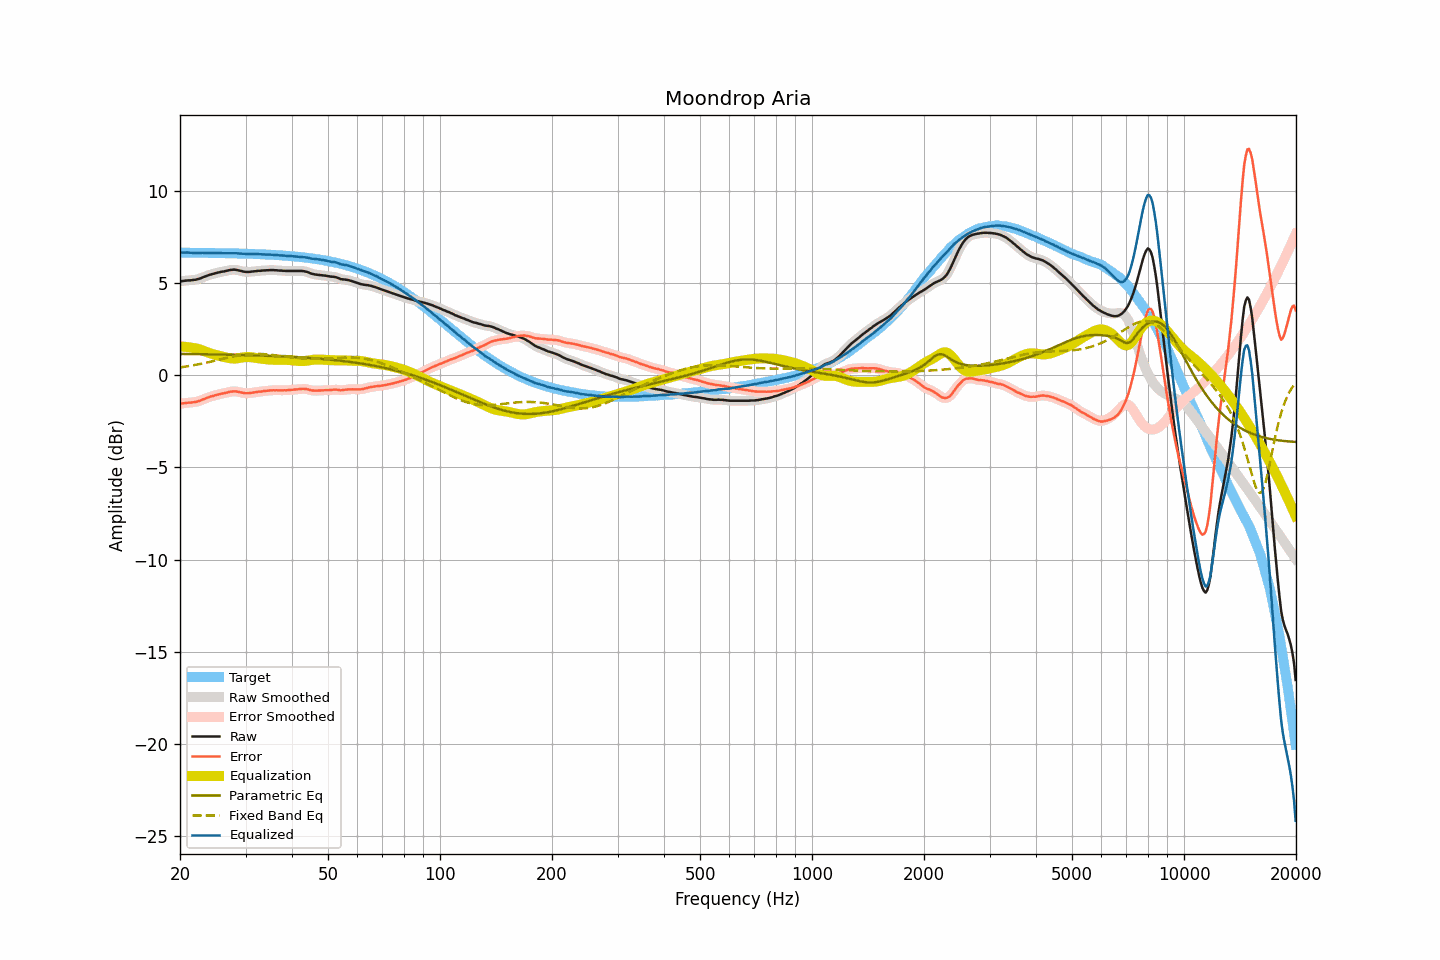

The file beside this chart, header and first rows:
frequency, raw, smoothed, error, error_smoothed, equalization, parametric_eq, fixed_band_eq, equalized_raw, equalized_smoothed, target
20.00, 5.07, 5.07, -1.56, -1.56, 1.54, 1.14, 0.41, 6.61, 6.62, 6.63
20.20, 5.09, 5.09, -1.54, -1.54, 1.54, 1.14, 0.43, 6.63, 6.63, 6.63
20.40, 5.10, 5.10, -1.53, -1.53, 1.54, 1.14, 0.44, 6.64, 6.64, 6.63
20.61, 5.11, 5.11, -1.52, -1.52, 1.53, 1.14, 0.45, 6.64, 6.64, 6.63
20.81, 5.12, 5.12, -1.51, -1.51, 1.52, 1.14, 0.47, 6.64, 6.64, 6.63
21.02, 5.13, 5.13, -1.50, -1.50, 1.51, 1.14, 0.48, 6.64, 6.64, 6.63
21.23, 5.13, 5.13, -1.50, -1.49, 1.50, 1.14, 0.50, 6.63, 6.63, 6.63
21.44, 5.14, 5.14, -1.49, -1.49, 1.49, 1.14, 0.51, 6.63, 6.63, 6.63
21.66, 5.15, 5.15, -1.48, -1.48, 1.48, 1.14, 0.53, 6.63, 6.62, 6.63
21.87, 5.16, 5.16, -1.47, -1.47, 1.46, 1.13, 0.54, 6.62, 6.62, 6.62
22.09, 5.17, 5.17, -1.45, -1.45, 1.44, 1.13, 0.56, 6.61, 6.62, 6.62
22.31, 5.20, 5.19, -1.42, -1.43, 1.42, 1.13, 0.57, 6.62, 6.62, 6.62
22.54, 5.22, 5.22, -1.40, -1.40, 1.40, 1.13, 0.59, 6.62, 6.62, 6.62
22.76, 5.25, 5.25, -1.37, -1.37, 1.37, 1.13, 0.61, 6.62, 6.62, 6.62
22.99, 5.29, 5.28, -1.33, -1.34, 1.34, 1.13, 0.63, 6.62, 6.62, 6.62
23.22, 5.32, 5.32, -1.30, -1.30, 1.30, 1.13, 0.64, 6.62, 6.62, 6.62
23.45, 5.35, 5.35, -1.27, -1.27, 1.27, 1.13, 0.66, 6.62, 6.62, 6.62
23.69, 5.39, 5.39, -1.23, -1.23, 1.23, 1.12, 0.68, 6.62, 6.62, 6.62
23.92, 5.42, 5.42, -1.20, -1.20, 1.20, 1.12, 0.70, 6.62, 6.62, 6.62
24.16, 5.45, 5.45, -1.17, -1.17, 1.17, 1.12, 0.72, 6.62, 6.62, 6.61
24.40, 5.47, 5.47, -1.14, -1.14, 1.14, 1.12, 0.74, 6.61, 6.61, 6.61
24.65, 5.49, 5.49, -1.12, -1.12, 1.12, 1.12, 0.76, 6.61, 6.61, 6.61
24.89, 5.52, 5.52, -1.09, -1.10, 1.09, 1.12, 0.78, 6.61, 6.61, 6.61
25.14, 5.54, 5.54, -1.07, -1.07, 1.07, 1.12, 0.80, 6.61, 6.61, 6.61
25.39, 5.56, 5.56, -1.05, -1.05, 1.05, 1.11, 0.82, 6.61, 6.61, 6.61
25.65, 5.58, 5.58, -1.03, -1.03, 1.03, 1.11, 0.85, 6.61, 6.61, 6.61
25.91, 5.60, 5.60, -1.01, -1.01, 1.01, 1.11, 0.87, 6.61, 6.60, 6.61
26.16, 5.61, 5.61, -0.99, -0.99, 0.99, 1.11, 0.89, 6.60, 6.60, 6.60
26.43, 5.63, 5.63, -0.97, -0.97, 0.97, 1.11, 0.91, 6.59, 6.60, 6.60
26.69, 5.65, 5.65, -0.95, -0.95, 0.95, 1.11, 0.93, 6.59, 6.59, 6.60
26.96, 5.67, 5.67, -0.93, -0.93, 0.93, 1.10, 0.95, 6.60, 6.60, 6.60
27.23, 5.69, 5.69, -0.91, -0.91, 0.91, 1.10, 0.97, 6.60, 6.60, 6.60
27.50, 5.70, 5.70, -0.90, -0.89, 0.90, 1.10, 0.99, 6.60, 6.60, 6.60
27.77, 5.71, 5.71, -0.88, -0.88, 0.89, 1.10, 1.01, 6.60, 6.60, 6.59
28.05, 5.71, 5.71, -0.88, -0.88, 0.89, 1.10, 1.02, 6.60, 6.60, 6.59
28.33, 5.70, 5.70, -0.89, -0.89, 0.90, 1.09, 1.04, 6.60, 6.60, 6.59
28.62, 5.68, 5.68, -0.91, -0.91, 0.91, 1.09, 1.06, 6.59, 6.59, 6.59
28.90, 5.66, 5.66, -0.93, -0.92, 0.93, 1.09, 1.07, 6.58, 6.59, 6.58
29.19, 5.64, 5.64, -0.94, -0.94, 0.94, 1.09, 1.08, 6.58, 6.58, 6.58
29.48, 5.62, 5.62, -0.96, -0.96, 0.96, 1.09, 1.10, 6.58, 6.57, 6.58
29.78, 5.60, 5.60, -0.98, -0.98, 0.97, 1.08, 1.11, 6.57, 6.57, 6.58
30.08, 5.59, 5.59, -0.99, -0.98, 0.98, 1.08, 1.12, 6.56, 6.57, 6.57
30.38, 5.59, 5.59, -0.98, -0.98, 0.98, 1.08, 1.13, 6.57, 6.56, 6.57
30.68, 5.59, 5.59, -0.98, -0.98, 0.97, 1.08, 1.13, 6.56, 6.57, 6.57
30.99, 5.60, 5.60, -0.97, -0.97, 0.97, 1.07, 1.14, 6.57, 6.57, 6.57
31.30, 5.61, 5.61, -0.95, -0.96, 0.96, 1.07, 1.14, 6.57, 6.57, 6.56
31.61, 5.62, 5.62, -0.94, -0.94, 0.94, 1.07, 1.15, 6.56, 6.56, 6.56
31.93, 5.63, 5.63, -0.93, -0.93, 0.93, 1.07, 1.15, 6.56, 6.56, 6.56
32.24, 5.64, 5.64, -0.91, -0.91, 0.92, 1.06, 1.15, 6.56, 6.56, 6.55
32.57, 5.65, 5.65, -0.90, -0.90, 0.91, 1.06, 1.15, 6.55, 6.55, 6.55
32.89, 5.65, 5.65, -0.90, -0.89, 0.89, 1.06, 1.14, 6.54, 6.55, 6.55
33.22, 5.66, 5.66, -0.88, -0.88, 0.88, 1.05, 1.14, 6.54, 6.54, 6.54
33.55, 5.67, 5.67, -0.87, -0.87, 0.87, 1.05, 1.13, 6.54, 6.54, 6.54
33.89, 5.67, 5.67, -0.87, -0.86, 0.86, 1.05, 1.13, 6.53, 6.53, 6.53
34.23, 5.68, 5.68, -0.85, -0.85, 0.85, 1.05, 1.12, 6.53, 6.53, 6.53
34.57, 5.68, 5.68, -0.85, -0.84, 0.84, 1.04, 1.11, 6.52, 6.53, 6.53
34.92, 5.69, 5.69, -0.83, -0.83, 0.84, 1.04, 1.10, 6.53, 6.52, 6.52
35.27, 5.69, 5.69, -0.83, -0.83, 0.83, 1.04, 1.09, 6.52, 6.52, 6.52
35.62, 5.69, 5.69, -0.82, -0.82, 0.83, 1.03, 1.08, 6.52, 6.52, 6.51
35.97, 5.68, 5.68, -0.83, -0.82, 0.83, 1.03, 1.07, 6.51, 6.51, 6.51
... 635 more rows
